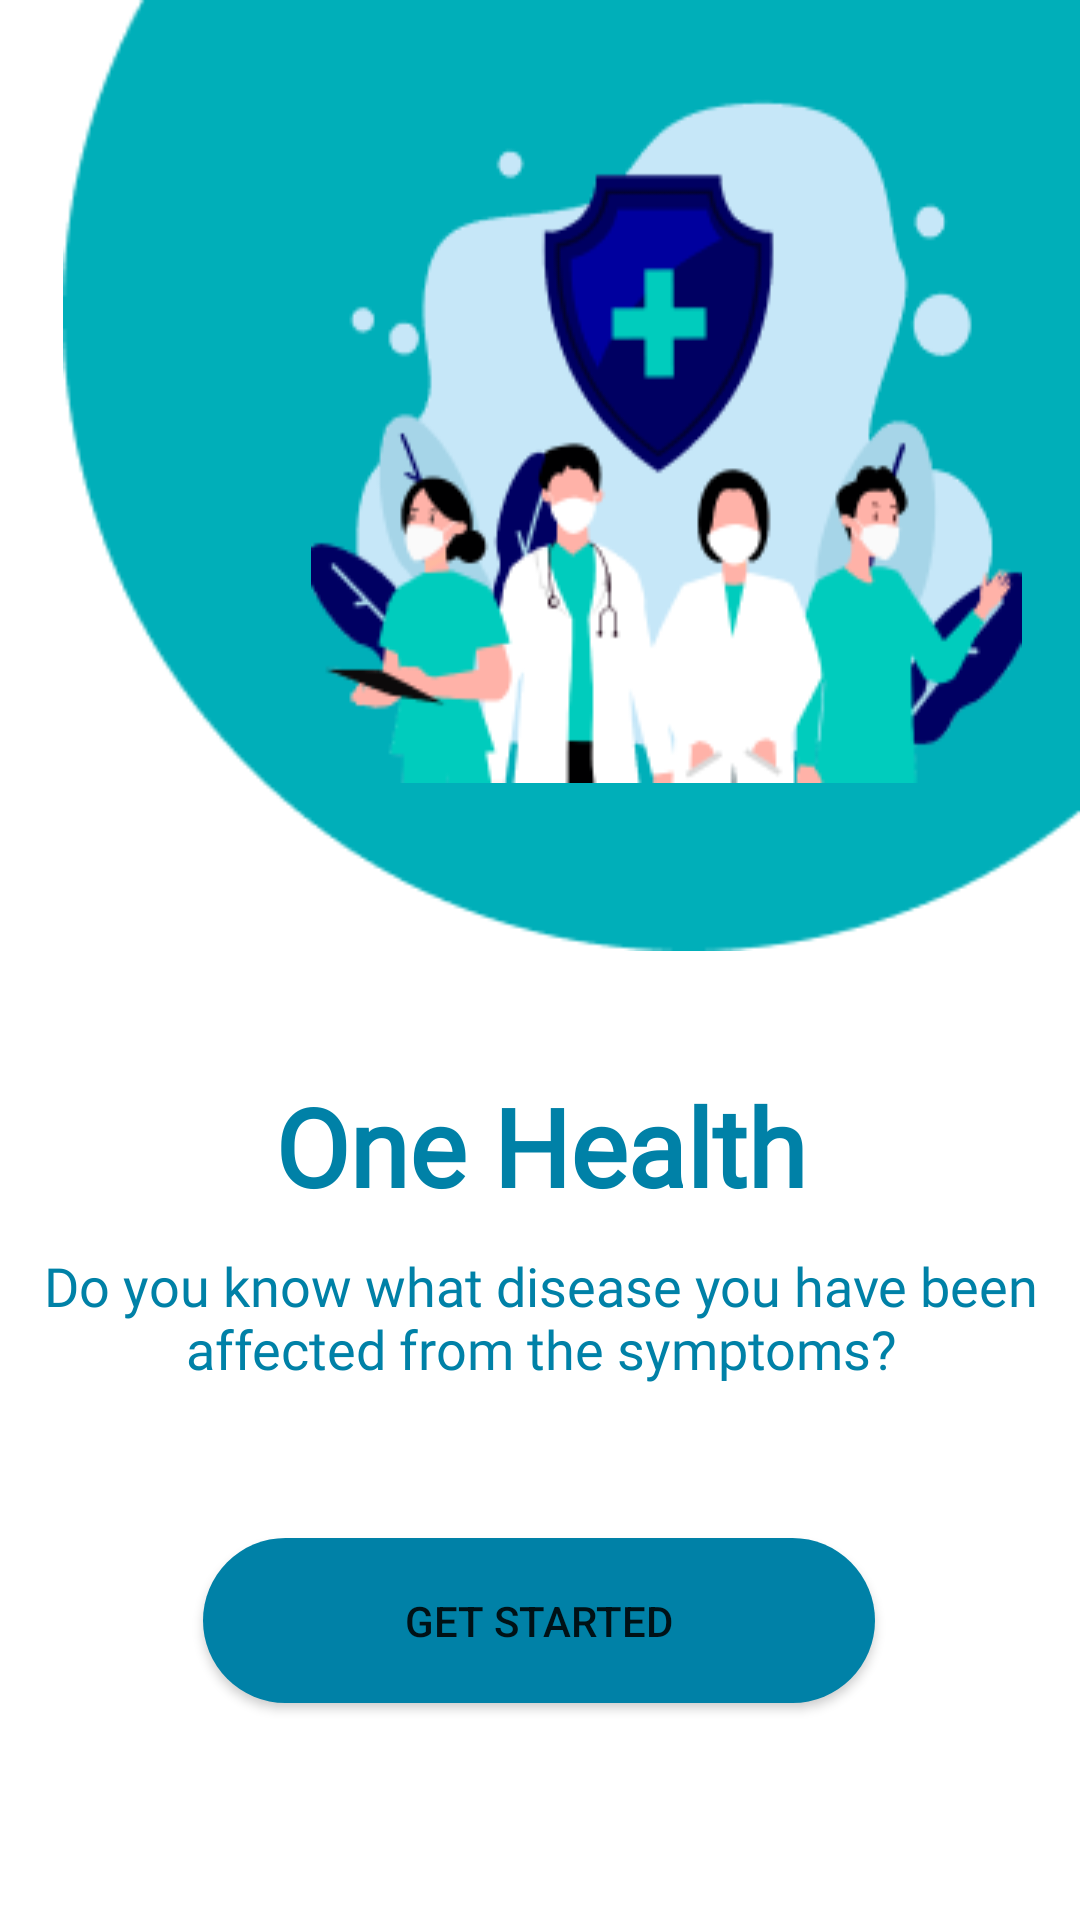

Layout XML and referenced resources for this Android screen:
<!-- AndroidManifest.xml: application theme Theme.AppContest -->
<!-- res/layout/activity_main.xml -->
<?xml version="1.0" encoding="utf-8"?>
<androidx.constraintlayout.widget.ConstraintLayout xmlns:android="http://schemas.android.com/apk/res/android"
    xmlns:app="http://schemas.android.com/apk/res-auto"
    xmlns:tools="http://schemas.android.com/tools"
    android:layout_width="match_parent"
    android:layout_height="match_parent"
    tools:context=".MainActivity"
    tools:visibility="visible">

    <View
        android:id="@+id/ellipse_1"
        android:layout_width="339dp"
        android:layout_height="317dp"
        android:layout_alignParentLeft="true"
        android:layout_alignParentTop="true"
        android:background="@drawable/ellipse"
        app:layout_constraintBottom_toBottomOf="parent"
        app:layout_constraintEnd_toEndOf="parent"
        app:layout_constraintHorizontal_bias="1.0"
        app:layout_constraintStart_toStartOf="parent"
        app:layout_constraintTop_toTopOf="parent"
        app:layout_constraintVertical_bias="0.0" />

    <View
        android:id="@+id/img1"
        android:layout_width="237dp"
        android:layout_height="248dp"
        android:layout_alignParentLeft="true"
        android:layout_alignParentTop="true"
        android:background="@drawable/doctor_image"
        app:layout_constraintBottom_toBottomOf="parent"
        app:layout_constraintEnd_toEndOf="parent"
        app:layout_constraintHorizontal_bias="0.844"
        app:layout_constraintStart_toStartOf="parent"
        app:layout_constraintTop_toTopOf="parent"
        app:layout_constraintVertical_bias="0.033" />

    <TextView
        android:id="@+id/one_health"
        android:layout_width="179dp"
        android:layout_height="43dp"
        android:layout_alignParentLeft="true"
        android:layout_alignParentTop="true"
        android:fontFamily="@font/zillaslab_regular"
        android:gravity="center_horizontal|top"
        android:text="One Health"
        android:textColor="@color/OneHealth"
        android:textSize="36dp"
        android:textStyle="bold"
        app:layout_constraintBottom_toBottomOf="parent"
        app:layout_constraintEnd_toEndOf="parent"
        app:layout_constraintStart_toStartOf="parent"
        app:layout_constraintTop_toBottomOf="@+id/ellipse_1"
        app:layout_constraintVertical_bias="0.145" />

    <TextView
        android:id="@+id/intro"
        android:layout_width="391dp"
        android:layout_height="72dp"
        android:layout_alignParentLeft="true"
        android:layout_alignParentTop="true"

        android:fontFamily="@font/poppins_regular"
        android:gravity="center_horizontal|top"
        android:text="Do you know what disease you have been affected from the symptoms?"
        android:textColor="@color/OneHealth"
        android:textSize="18dp"
        app:layout_constraintBottom_toBottomOf="parent"
        app:layout_constraintEnd_toEndOf="parent"
        app:layout_constraintStart_toStartOf="parent"
        app:layout_constraintTop_toBottomOf="@+id/one_health"
        app:layout_constraintVertical_bias="0.093" />

    <Button
        android:layout_width="224dp"
        android:layout_height="55dp"
        android:backgroundTint="@null"
        android:background="@drawable/curvebutton"
        android:text="Get Started"

        app:layout_constraintBottom_toBottomOf="parent"
        app:layout_constraintEnd_toEndOf="parent"
        app:layout_constraintHorizontal_bias="0.497"
        app:layout_constraintStart_toStartOf="parent"
        app:layout_constraintTop_toBottomOf="@+id/intro"
        app:layout_constraintVertical_bias="0.251" />

</androidx.constraintlayout.widget.ConstraintLayout>
<!-- resources referenced by this layout -->
<resources>
  <color name="OneHealth">#0081A7</color>
  <!-- drawable curvebutton (drawable) -->
  <?xml version="1.0" encoding="utf-8"?>
  
  <shape
          xmlns:android="http://schemas.android.com/apk/res/android"
          android:shape="rectangle">
      <solid android:color="@color/OneHealth"></solid>
          <corners android:radius="66dp"></corners>
  
  
  
  
      </shape>
  <!-- drawable doctor_image: png bitmap (drawable, 23450 bytes) -->
  <!-- drawable ellipse: png bitmap (drawable-v24, 3131 bytes) -->
  <style name="Theme.AppContest" parent="Theme.MaterialComponents.DayNight.DarkActionBar">
          
          <item name="colorPrimary">@color/purple_500</item>
          <item name="colorPrimaryVariant">@color/purple_700</item>
          <item name="colorOnPrimary">@color/white</item>
          
          <item name="colorSecondary">@color/teal_200</item>
          <item name="colorSecondaryVariant">@color/teal_700</item>
          <item name="colorOnSecondary">@color/black</item>
          
          <item name="android:statusBarColor" tools:targetApi="l">?attr/colorPrimaryVariant</item>
          
      </style>
  <color name="purple_500">#FF6200EE</color>
  <color name="purple_700">#FF3700B3</color>
  <color name="white">#FFFFFFFF</color>
  <color name="teal_200">#0FC4B9</color>
  <color name="teal_700">#FF018786</color>
  <color name="black">#FF000000</color>
</resources>
